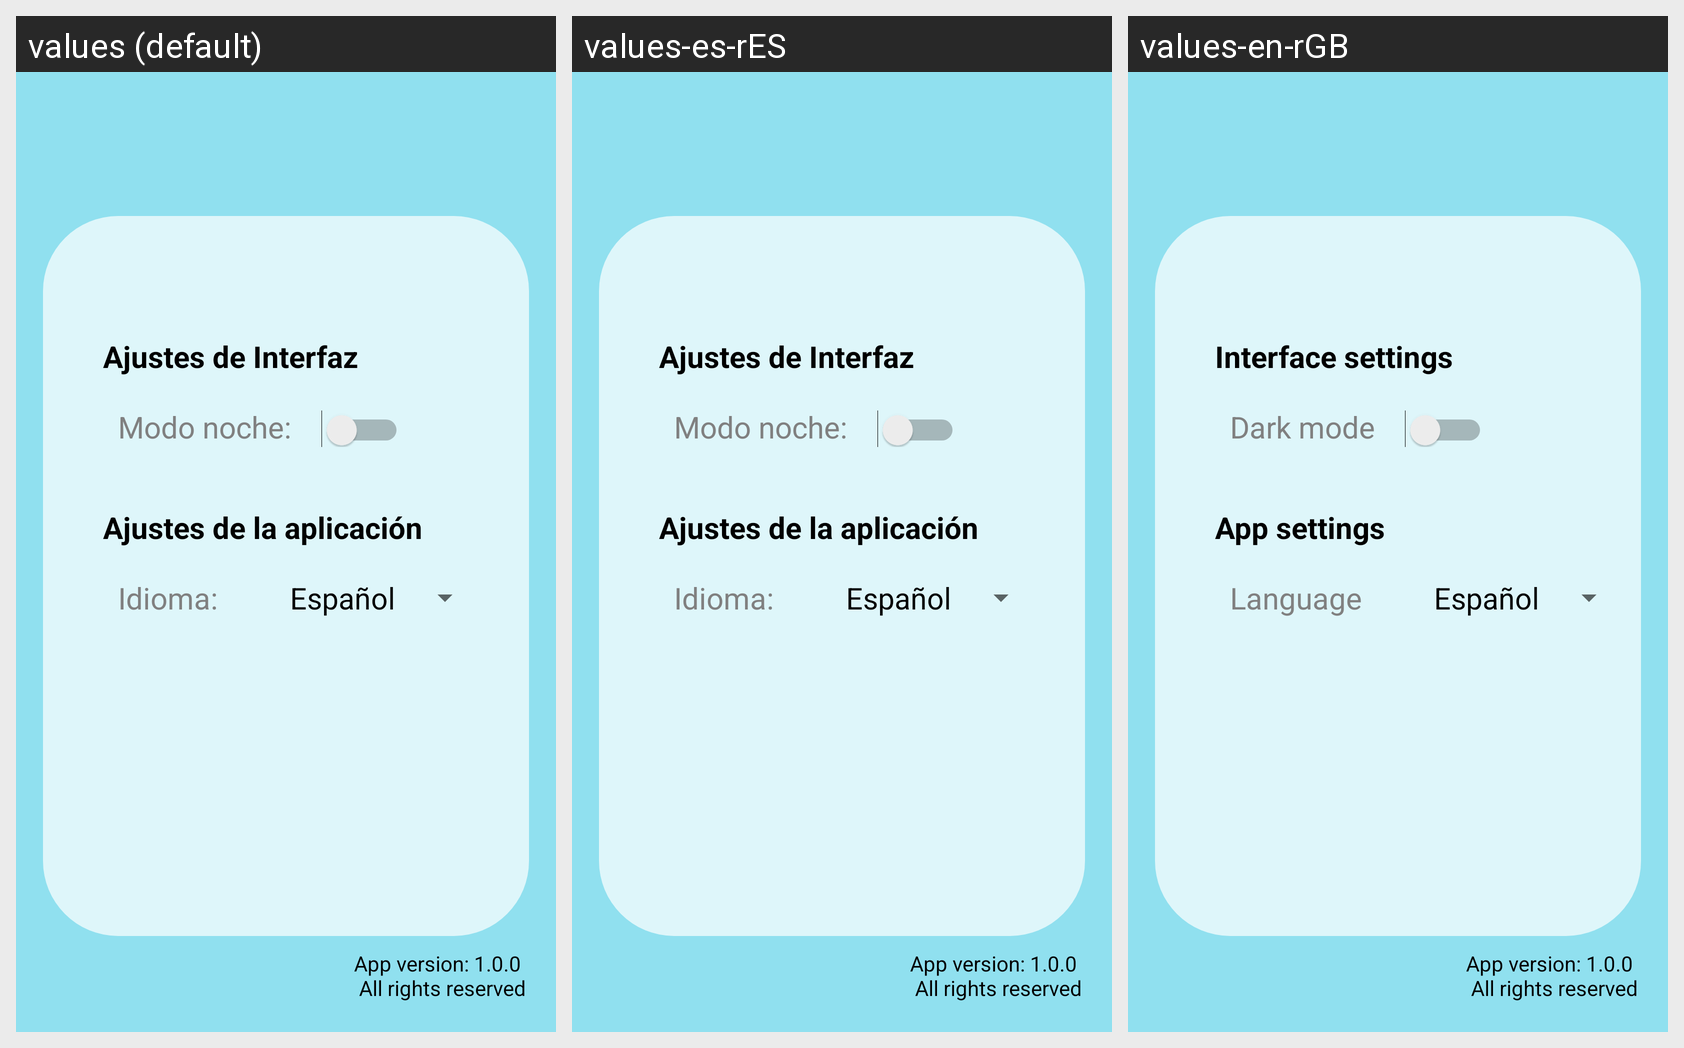

The same Android screen rendered under several of its app's locales, left to right. List the strings drawn on it with the default value and each locale's translation.
Android screen res/layout/activity_settings.xml rendered under 3 locales, left to right: values (default), values-es-rES, values-en-rGB. Device: Nexus 5 (rendered at 1080×1920; each locale shown at half size, 540×960, under a caption strip naming it); theme Theme.appbar2.
Strings drawn on this screen, with the default value and each locale's value (text and hints the layout hard-codes, and strings that could not be matched under every locale, appear in the picture but are not listed):

interface_settings
  values: Ajustes de Interfaz
  values-es-rES: Ajustes de Interfaz
  values-en-rGB: Interface settings

dark_mode
  values: Modo noche:
  values-es-rES: Modo noche:
  values-en-rGB: Dark mode

app_settings
  values: Ajustes de la aplicación
  values-es-rES: Ajustes de la aplicación
  values-en-rGB: App settings

idioma
  values: Idioma:
  values-es-rES: Idioma:
  values-en-rGB: Language

app_version
  values: App version: 1.0.0 
       All rights reserved
  values-es-rES: App version: 1.0.0 
       All rights reserved  [not translated; the default value is used]
  values-en-rGB: App version: 1.0.0 
       All rights reserved  [not translated; the default value is used]
